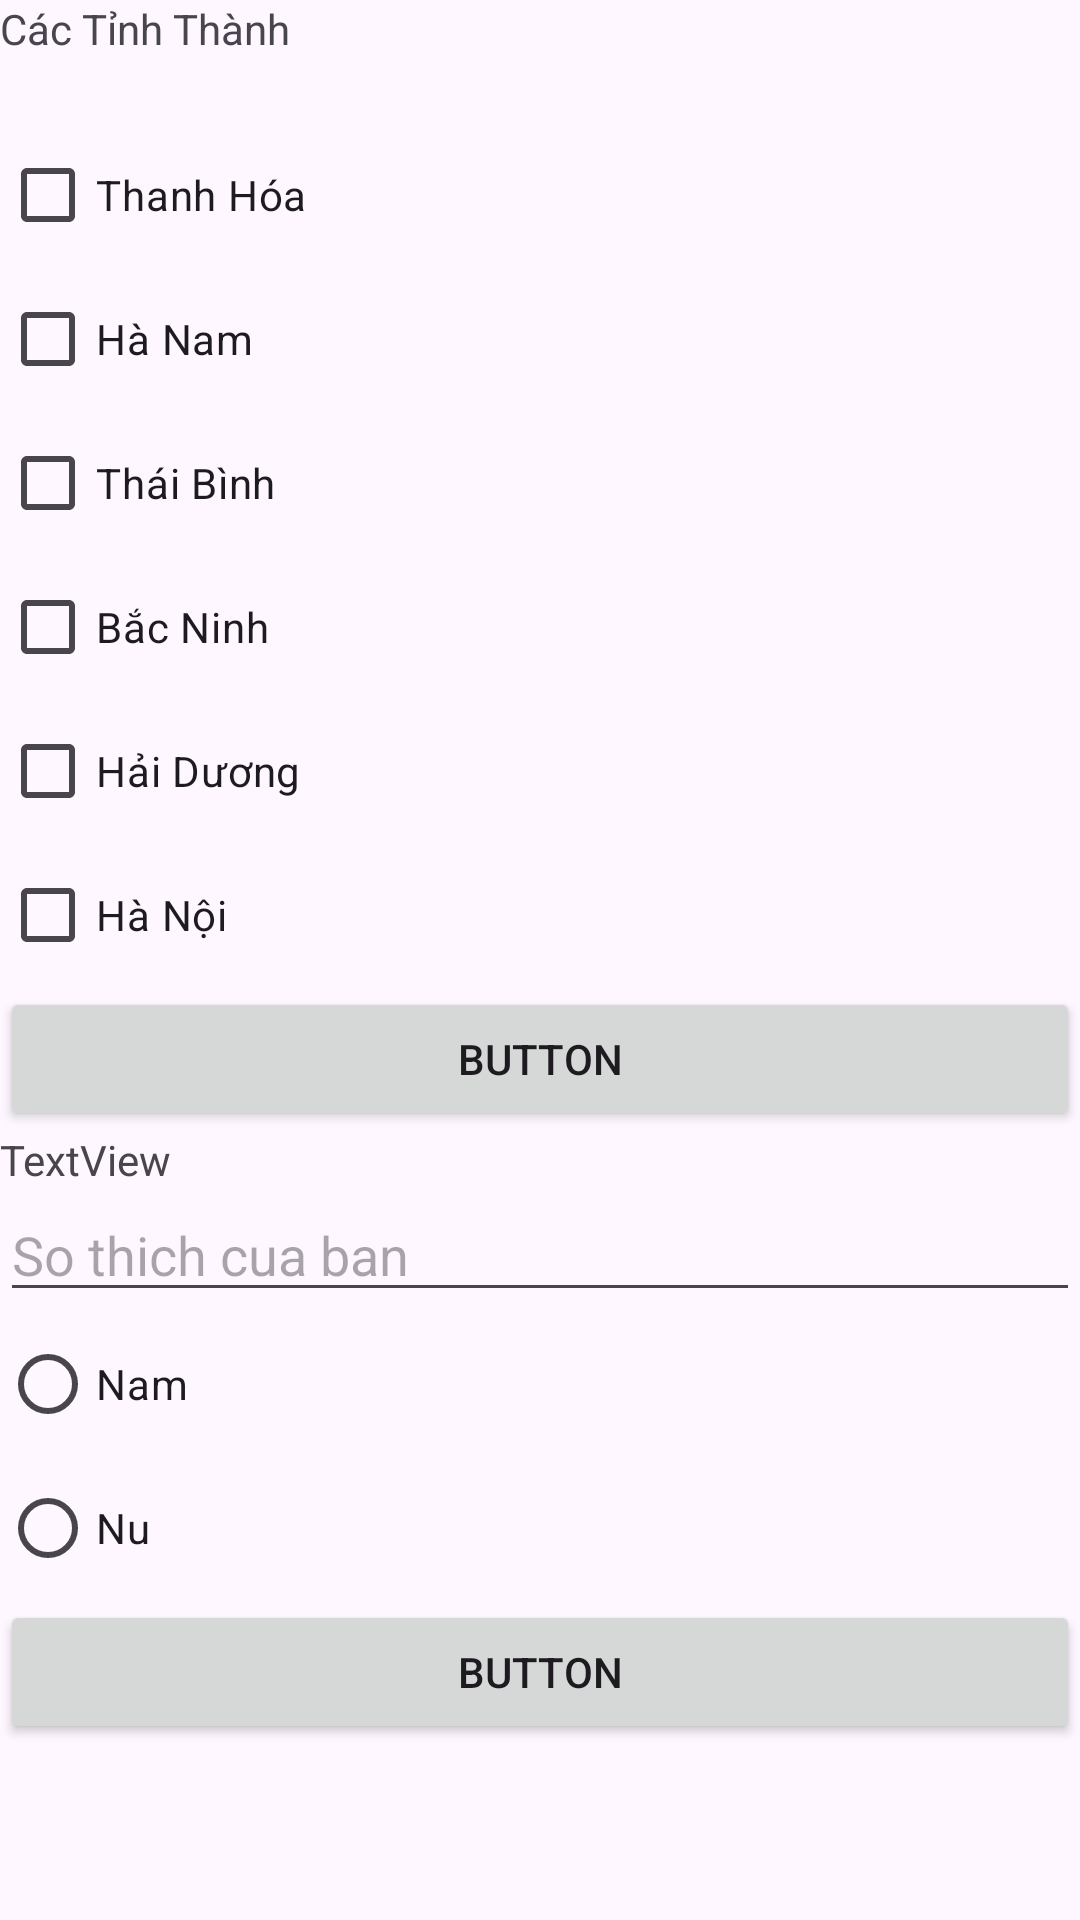

Write the Android layout XML for this screen, with the resource values it uses.
<!-- AndroidManifest.xml: application theme Theme.KL_HD_02_HappyBirthday -->
<!-- res/layout/activity_view_binding.xml -->
<?xml version="1.0" encoding="utf-8"?>
<LinearLayout xmlns:android="http://schemas.android.com/apk/res/android"
    xmlns:app="http://schemas.android.com/apk/res-auto"
    xmlns:tools="http://schemas.android.com/tools"
    android:id="@+id/ori"
    android:layout_width="match_parent"
    android:layout_height="match_parent"
    android:orientation="vertical"
    tools:context=".View.ActivityViewBinding">

    <TextView
        android:id="@+id/textView3"
        android:layout_width="match_parent"
        android:layout_height="41dp"
        android:text="Các Tỉnh Thành" />

    <CheckBox
        android:id="@+id/chkTH"
        android:layout_width="match_parent"
        android:layout_height="wrap_content"
        android:text="Thanh Hóa" />

    <CheckBox
        android:id="@+id/chkHN"
        android:layout_width="match_parent"
        android:layout_height="wrap_content"
        android:text="Hà Nam" />

    <CheckBox
        android:id="@+id/chkTB"
        android:layout_width="match_parent"
        android:layout_height="wrap_content"
        android:text="Thái Bình" />

    <CheckBox
        android:id="@+id/chkBN"
        android:layout_width="match_parent"
        android:layout_height="wrap_content"
        android:text="Bắc Ninh" />

    <CheckBox
        android:id="@+id/chkHD"
        android:layout_width="match_parent"
        android:layout_height="wrap_content"
        android:text="Hải Dương" />

    <CheckBox
        android:id="@+id/chkTP"
        android:layout_width="match_parent"
        android:layout_height="wrap_content"
        android:text="Hà Nội" />

    <Button
        android:id="@+id/btnSoThich"
        android:layout_width="match_parent"
        android:layout_height="wrap_content"
        android:text="Button" />

    <TextView
        android:id="@+id/textView7"
        android:layout_width="match_parent"
        android:layout_height="wrap_content"
        android:text="TextView" />

    <EditText
        android:id="@+id/edtSoThich"
        android:layout_width="match_parent"
        android:layout_height="wrap_content"
        android:ems="10"
        android:hint="So thich cua ban"
        android:inputType="text|textMultiLine" />

    <RadioGroup
        android:layout_width="match_parent"
        android:layout_height="wrap_content">

        <RadioButton
            android:id="@+id/rbNam"
            android:layout_width="match_parent"
            android:layout_height="wrap_content"
            android:text="Nam" />

        <RadioButton
            android:id="@+id/rbNu"
            android:layout_width="match_parent"
            android:layout_height="wrap_content"
            android:text="Nu" />
    </RadioGroup>

    <Button
        android:id="@+id/btnXacNhan"
        android:layout_width="match_parent"
        android:layout_height="wrap_content"
        android:text="Button" />
</LinearLayout>
<!-- resources referenced by this layout -->
<resources>
  <style name="Theme.KL_HD_02_HappyBirthday" parent="Base.Theme.KL_HD_02_HappyBirthday" />
  <style name="Base.Theme.KL_HD_02_HappyBirthday" parent="Theme.Material3.DayNight.NoActionBar">
          
          
      </style>
</resources>
